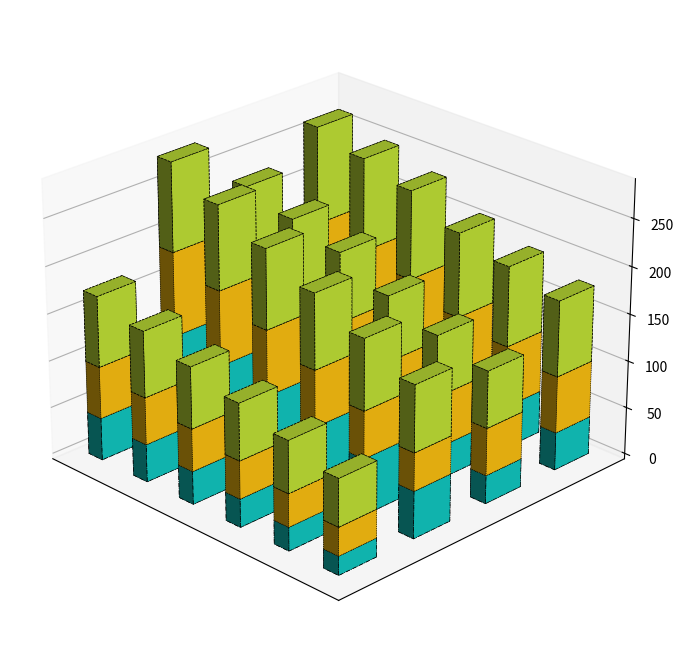

Reproduce this figure in Python.
import matplotlib.pyplot as plt
import numpy as np

years = np.array([2020, 2021, 2022, 2023, 2024, 2025])
regions = ['North America', 'Europe', 'Asia', 'South America']

solar = np.array([
    [40, 45, 50, 60, 65, 70],
    [30, 35, 40, 50, 55, 60],
    [50, 60, 70, 80, 90, 100],
    [20, 25, 30, 35, 40, 45]
])

wind = np.array([
    [60, 65, 70, 80, 85, 90],
    [50, 55, 65, 75, 80, 85],
    [40, 50, 60, 70, 80, 90],
    [30, 35, 40, 45, 50, 55]
])

hydro = np.array([
    [80, 85, 90, 95, 100, 105],
    [60, 65, 70, 75, 80, 85],
    [70, 75, 80, 85, 90, 95],
    [50, 55, 60, 65, 70, 75]
])

fig = plt.figure(figsize=(12, 8))
ax = fig.add_subplot(111, projection='3d')

bar_width = 0.3
bar_depth = 0.5
colors = ['#12CBC4', '#FFC312', '#C4E538']  # Shuffled color assignments

for i, region in enumerate(regions):
    x_positions = np.arange(len(years))
    ax.bar3d(x_positions, i, np.zeros_like(years), bar_width, bar_depth, solar[i], color=colors[0], edgecolor='black', linewidth=0.5, linestyle='-.')
    ax.bar3d(x_positions, i, solar[i], bar_width, bar_depth, wind[i], color=colors[1], edgecolor='black', linewidth=0.5, linestyle=':')
    ax.bar3d(x_positions, i, solar[i] + wind[i], bar_width, bar_depth, hydro[i], color=colors[2], edgecolor='black', linewidth=0.5, linestyle='--')

ax.set_xlabel('')
ax.set_ylabel('')
ax.set_zlabel('')

ax.set_xticks([])
ax.set_yticks([])

ax.set_title('')

ax.grid(True, which='both', linestyle='--', linewidth=0.5, alpha=0.7)
ax.spines['top'].set_linestyle('dotted')
ax.spines['top'].set_linewidth(0.8)

ax.view_init(elev=25, azim=135)

plt.subplots_adjust(left=0.1, right=0.9, top=0.9, bottom=0.1)

plt.show()
